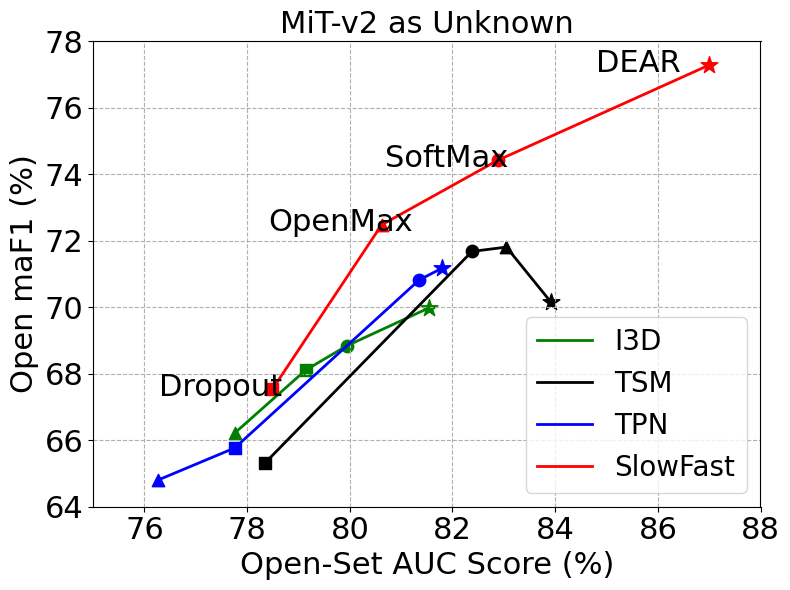

Python code for this plot: (Note: this script raises an exception after producing the figure.)
import matplotlib.pyplot as plt
import numpy as np


def draw_curves():
    fig = plt.figure(figsize=(8,5))
    plt.rcParams["font.family"] = "Arial"
    fontsize = 15
    markersize = 80

    # I3D
    I3D_DNN_HMDB = [94.69, 75.07]  # (closed-set ACC, open-set AUC)
    I3D_DNN_MiT = [94.69, 79.14]
    I3D_DEAR_HMDB = [94.34, 77.08]
    I3D_DEAR_MiT = [94.34, 81.54]
    # TSM
    TSM_DNN_HMDB = [95.11, 73.85]
    TSM_DNN_MiT = [95.11, 78.35]
    TSM_DEAR_HMDB = [94.45, 78.65]
    TSM_DEAR_MiT = [94.45, 83.92]
    # TPN
    TPN_DNN_HMDB = [95.41, 74.13]
    TPN_DNN_MiT = [95.41, 77.76]
    TPN_DEAR_HMDB = [96.42, 79.23]
    TPN_DEAR_MiT = [96.42, 81.80]
    # SlowFast
    SlowFast_DNN_HMDB = [96.72, 75.41]
    SlowFast_DNN_MiT = [96.72, 78.49]
    SlowFast_DEAR_HMDB = [96.66, 82.94]
    SlowFast_DEAR_MiT = [96.66, 86.99]

    # Line: DNN for HMDB
    plt.plot([I3D_DNN_HMDB[0], TSM_DNN_HMDB[0], TPN_DNN_HMDB[0], SlowFast_DNN_HMDB[0]],
             [I3D_DNN_HMDB[1], TSM_DNN_HMDB[1], TPN_DNN_HMDB[1], SlowFast_DNN_HMDB[1]], 'r-', linewidth=2, label='HMDB')
    # Line: DEAR for HMDB
    plt.plot([I3D_DEAR_HMDB[0], TSM_DEAR_HMDB[0], TPN_DEAR_HMDB[0], SlowFast_DEAR_HMDB[0]],
             [I3D_DEAR_HMDB[1], TSM_DEAR_HMDB[1], TPN_DEAR_HMDB[1], SlowFast_DEAR_HMDB[1]], 'r-', linewidth=2)
    # Line: DNN for MiT
    plt.plot([I3D_DNN_MiT[0], TSM_DNN_MiT[0], TPN_DNN_MiT[0], SlowFast_DNN_MiT[0]],
             [I3D_DNN_MiT[1], TSM_DNN_MiT[1], TPN_DNN_MiT[1], SlowFast_DNN_MiT[1]], 'b-', linewidth=2, label='MiT')
    # Line: DEAR for MiT
    plt.plot([I3D_DEAR_MiT[0], TSM_DEAR_MiT[0], TPN_DEAR_MiT[0], SlowFast_DEAR_MiT[0]],
             [I3D_DEAR_MiT[1], TSM_DEAR_MiT[1], TPN_DEAR_MiT[1], SlowFast_DEAR_MiT[1]], 'b-', linewidth=2)
    

    # Draw all I3D points
    # HMDB
    plt.scatter(I3D_DNN_HMDB[0], I3D_DNN_HMDB[1], marker='^', s=markersize, color='r', label='Dropout BALD')
    plt.text(I3D_DNN_HMDB[0], I3D_DNN_HMDB[1], 'I3D', fontsize=fontsize)
    plt.scatter(I3D_DEAR_HMDB[0], I3D_DEAR_HMDB[1], marker='*', s=markersize, color='r', label='DEAR EU')
    plt.text(I3D_DEAR_HMDB[0], I3D_DEAR_HMDB[1], 'I3D', fontsize=fontsize)
    plt.plot([I3D_DNN_HMDB[0], I3D_DEAR_HMDB[0]], [I3D_DNN_HMDB[1], I3D_DEAR_HMDB[1]], 'r--', linewidth=0.5)
    # plt.arrow(I3D_DNN_HMDB[0]+1, I3D_DNN_HMDB[1], I3D_DEAR_HMDB[0]-I3D_DNN_HMDB[0]-2, I3D_DEAR_HMDB[1]-I3D_DNN_HMDB[1]-1,head_width=0.8, fc='skyblue',ec='skyblue', head_length=0.8)
    # # MiT
    plt.scatter(I3D_DNN_MiT[0], I3D_DNN_MiT[1], marker='^', s=markersize, color='b')
    plt.text(I3D_DNN_MiT[0], I3D_DNN_MiT[1], 'I3D', fontsize=fontsize)
    plt.scatter(I3D_DEAR_MiT[0], I3D_DEAR_MiT[1], marker='*', s=markersize, color='b')
    plt.text(I3D_DEAR_MiT[0], I3D_DEAR_MiT[1], 'I3D', fontsize=fontsize)
    plt.plot([I3D_DNN_MiT[0], I3D_DEAR_MiT[0]], [I3D_DNN_MiT[1], I3D_DEAR_MiT[1]], 'b--', linewidth=0.5)
    # plt.arrow(I3D_DNN_MiT[0]+1, I3D_DNN_MiT[1], I3D_DEAR_MiT[0]-I3D_DNN_MiT[0]-3, I3D_DEAR_MiT[1]-I3D_DNN_MiT[1]-2,head_width=0.8, fc='grey',ec='grey', head_length=0.8)

    # Draw all TSM points
    # HMDB
    plt.scatter(TSM_DNN_HMDB[0], TSM_DNN_HMDB[1], marker='^', s=markersize, color='r')
    plt.text(TSM_DNN_HMDB[0], TSM_DNN_HMDB[1], 'TSM', fontsize=fontsize)
    plt.scatter(TSM_DEAR_HMDB[0], TSM_DEAR_HMDB[1], marker='*', s=markersize, color='r')
    plt.text(TSM_DEAR_HMDB[0], TSM_DEAR_HMDB[1], 'TSM', fontsize=fontsize)
    plt.plot([TSM_DNN_HMDB[0], TSM_DEAR_HMDB[0]], [TSM_DNN_HMDB[1], TSM_DEAR_HMDB[1]], 'r--', linewidth=0.5)
    # plt.arrow(TSM_DNN_HMDB[0]+1, TSM_DNN_HMDB[1], TSM_DEAR_HMDB[0]-TSM_DNN_HMDB[0]-2, TSM_DEAR_HMDB[1]-TSM_DNN_HMDB[1]-1,head_width=0.8, fc='skyblue',ec='skyblue', head_length=0.8)
    # # MiT
    plt.scatter(TSM_DNN_MiT[0], TSM_DNN_MiT[1], marker='^', s=markersize, color='b')
    plt.text(TSM_DNN_MiT[0], TSM_DNN_MiT[1], 'TSM', fontsize=fontsize)
    plt.scatter(TSM_DEAR_MiT[0], TSM_DEAR_MiT[1], marker='*', s=markersize, color='b')
    plt.text(TSM_DEAR_MiT[0], TSM_DEAR_MiT[1], 'TSM', fontsize=fontsize)
    plt.plot([TSM_DNN_MiT[0], TSM_DEAR_MiT[0]], [TSM_DNN_MiT[1], TSM_DEAR_MiT[1]], 'b--', linewidth=0.5)

    # Draw all TPN points
    # HMDB
    plt.scatter(TPN_DNN_HMDB[0], TPN_DNN_HMDB[1], marker='^', s=markersize, color='r')
    plt.text(TPN_DNN_HMDB[0], TPN_DNN_HMDB[1], 'TPN', fontsize=fontsize)
    plt.scatter(TPN_DEAR_HMDB[0], TPN_DEAR_HMDB[1], marker='*', s=markersize, color='r')
    plt.text(TPN_DEAR_HMDB[0], TPN_DEAR_HMDB[1], 'TPN', fontsize=fontsize)
    plt.plot([TPN_DNN_HMDB[0], TPN_DEAR_HMDB[0]], [TPN_DNN_HMDB[1], TPN_DEAR_HMDB[1]], 'r--', linewidth=0.5)
    # plt.arrow(TPN_DNN_HMDB[0]+1, TPN_DNN_HMDB[1], TPN_DEAR_HMDB[0]-TPN_DNN_HMDB[0]-2, TPN_DEAR_HMDB[1]-TPN_DNN_HMDB[1]-1,head_width=0.8, fc='skyblue',ec='skyblue', head_length=0.8)
    plt.scatter(TPN_DNN_MiT[0], TPN_DNN_MiT[1], marker='^', s=markersize, color='b')
    plt.text(TPN_DNN_MiT[0], TPN_DNN_MiT[1], 'TPN', fontsize=fontsize)
    plt.scatter(TPN_DEAR_MiT[0], TPN_DEAR_MiT[1], marker='*', s=markersize, color='b')
    plt.text(TPN_DEAR_MiT[0], TPN_DEAR_MiT[1], 'TPN', fontsize=fontsize)
    plt.plot([TPN_DNN_MiT[0], TPN_DEAR_MiT[0]], [TPN_DNN_MiT[1], TPN_DEAR_MiT[1]], 'b--', linewidth=0.5)

    # Draw all SlowFast points
    # HMDB
    plt.scatter(SlowFast_DNN_HMDB[0], SlowFast_DNN_HMDB[1], marker='^', s=markersize, color='r')
    plt.text(SlowFast_DNN_HMDB[0], SlowFast_DNN_HMDB[1], 'SlowFast', fontsize=fontsize)
    plt.scatter(SlowFast_DEAR_HMDB[0], SlowFast_DEAR_HMDB[1], marker='*', s=markersize, color='r')
    plt.text(SlowFast_DEAR_HMDB[0], SlowFast_DEAR_HMDB[1], 'SlowFast', fontsize=fontsize)
    plt.plot([SlowFast_DNN_HMDB[0], SlowFast_DEAR_HMDB[0]], [SlowFast_DNN_HMDB[1], SlowFast_DEAR_HMDB[1]], 'r--', linewidth=0.5)
    # MiT
    plt.scatter(SlowFast_DNN_MiT[0], SlowFast_DNN_MiT[1], marker='^', s=markersize, color='b')
    plt.text(SlowFast_DNN_MiT[0], SlowFast_DNN_MiT[1], 'SlowFast', fontsize=fontsize)
    plt.scatter(SlowFast_DEAR_MiT[0], SlowFast_DEAR_MiT[1], marker='*', s=markersize, color='b')
    plt.text(SlowFast_DEAR_MiT[0], SlowFast_DEAR_MiT[1], 'SlowFast', fontsize=fontsize)
    plt.plot([SlowFast_DNN_MiT[0], SlowFast_DEAR_MiT[0]], [SlowFast_DNN_MiT[1], SlowFast_DEAR_MiT[1]], 'b--', linewidth=0.5)
    
    plt.xlim(94, 97.5)
    plt.ylim(65, 90)
    plt.xlabel('Closed-Set Accuracy (%)', fontsize=fontsize)
    plt.ylabel('Open-Set AUC Score (%)', fontsize=fontsize)
    plt.xticks(fontsize=fontsize)
    plt.yticks(fontsize=fontsize)
    plt.legend(loc='lower left', fontsize=fontsize)
    plt.grid('on', linestyle='--')
    plt.tight_layout()

    plt.savefig('../temp/compare_gain.png')
    plt.savefig('../temp/compare_gain.pdf')


def draw_one_curve(data_dict, markers, markercolor='g', markersize=80, fontsize=10, label='I3D', linestyle='g-', add_marker_text=False, text_offset=[0,0]):

    sorted_dict = dict(sorted(data_dict.items(),key=lambda x:x[1][1]))

    x_data, y_data = [], []
    for k, v in sorted_dict.items():
        x_data.append(v[1])
        y_data.append(v[0])
        # Marker: OpenMax
        if k == 'DEAR':
            plt.scatter(v[1], v[0], marker=markers[k], s=markersize*2, color=markercolor)
        else:
            plt.scatter(v[1], v[0], marker=markers[k], s=markersize, color=markercolor)
        if add_marker_text:
            plt.text(v[1] + text_offset[0], v[0]+ text_offset[1], k, fontsize=fontsize)
    # Line: I3D for MiT
    plt.plot(x_data, y_data, linestyle, linewidth=2, label=label, markersize=1)
    

def draw_mit_curves():
    fig = plt.figure(figsize=(8,6))
    plt.rcParams["font.family"] = "Arial"
    fontsize = 22
    markersize = 80

    # (open maF1, open-set AUC)
    # I3D
    I3D_OpenMax = [66.22, 77.76]
    I3D_Dropout = [68.11, 79.14]
    I3D_SoftMax = [68.84, 79.94]
    I3D_DEAR = [69.98, 81.54]
    # TSM
    TSM_OpenMax = [71.81, 83.05]
    TSM_Dropout = [65.32, 78.35]
    TSM_SoftMax = [71.68, 82.38]
    TSM_DEAR = [70.15, 83.92]
    # TPN
    TPN_OpenMax = [64.80, 76.26]
    TPN_Dropout = [65.77, 77.76]
    TPN_SoftMax = [70.82, 81.35]
    TPN_DEAR = [71.18, 81.80]
    # SlowFast
    SlowFast_OpenMax = [72.48, 80.62]
    SlowFast_Dropout = [67.53, 78.49]
    SlowFast_SoftMax = [74.42, 82.88]
    SlowFast_DEAR = [77.28, 86.99]

    markers = {'OpenMax': '^', 'Dropout': 's', 'SoftMax': 'o', 'DEAR': '*'}
    
    # Line: I3D for MiT
    data_dict = {'OpenMax': I3D_OpenMax, 'Dropout': I3D_Dropout, 'SoftMax': I3D_SoftMax, 'DEAR': I3D_DEAR}
    draw_one_curve(data_dict, markers=markers, markercolor='g', markersize=markersize, fontsize=fontsize, label='I3D', linestyle='g-')

    data_dict = {'OpenMax': TSM_OpenMax, 'Dropout': TSM_Dropout, 'SoftMax': TSM_SoftMax, 'DEAR': TSM_DEAR}
    draw_one_curve(data_dict, markers=markers, markercolor='k', markersize=markersize, fontsize=fontsize, label='TSM', linestyle='k-')

    data_dict = {'OpenMax': TPN_OpenMax, 'Dropout': TPN_Dropout, 'SoftMax': TPN_SoftMax, 'DEAR': TPN_DEAR}
    draw_one_curve(data_dict, markers=markers, markercolor='b', markersize=markersize, fontsize=fontsize, label='TPN', linestyle='b-')

    data_dict = {'OpenMax': SlowFast_OpenMax, 'Dropout': SlowFast_Dropout, 'SoftMax': SlowFast_SoftMax, 'DEAR': SlowFast_DEAR}
    draw_one_curve(data_dict, markers=markers, markercolor='r', markersize=markersize, fontsize=fontsize, label='SlowFast', linestyle='r-', 
                    add_marker_text=True, text_offset=[-2.2, -0.2])
    
    plt.ylim(64, 78)
    plt.xlim(75, 88)
    plt.ylabel('Open maF1 (%)', fontsize=fontsize)
    plt.xlabel('Open-Set AUC Score (%)', fontsize=fontsize)
    plt.xticks(fontsize=fontsize)
    plt.yticks(fontsize=fontsize)
    plt.legend(loc='lower right', fontsize=fontsize-2)
    plt.title('MiT-v2 as Unknown', fontsize=fontsize)
    plt.grid('on', linestyle='--')
    plt.tight_layout()
    plt.savefig('../temp/compare_gain_mit.png')
    plt.savefig('../temp/compare_gain_mit.pdf')



def draw_hmdb_curves():
    fig = plt.figure(figsize=(8,6))
    plt.rcParams["font.family"] = "Arial"
    fontsize = 25
    markersize = 80

    # (open maF1, open-set AUC)
    # I3D
    I3D_OpenMax = [67.85, 74.34]
    I3D_Dropout = [71.13, 75.07]
    I3D_SoftMax = [73.19, 75.68]
    I3D_DEAR = [77.24, 77.08]
    # TSM
    TSM_OpenMax = [74.17, 77.07]
    TSM_Dropout = [71.52, 73.85]
    TSM_SoftMax = [78.27, 77.99]
    TSM_DEAR = [84.69, 78.65]
    # TPN
    TPN_OpenMax = [65.27, 74.12]
    TPN_Dropout = [68.45, 74.13]
    TPN_SoftMax = [76.23, 77.97]
    TPN_DEAR = [81.79, 79.23]
    # SlowFast
    SlowFast_OpenMax = [73.57, 78.76]
    SlowFast_Dropout = [70.55, 75.41]
    SlowFast_SoftMax = [78.04, 79.16]
    SlowFast_DEAR = [85.48, 82.94]

    markers = {'OpenMax': '^', 'Dropout': 's', 'SoftMax': 'o', 'DEAR': '*'}
    
    # Line: I3D for HMDB
    data_dict = {'OpenMax': I3D_OpenMax, 'Dropout': I3D_Dropout, 'SoftMax': I3D_SoftMax, 'DEAR': I3D_DEAR}
    draw_one_curve(data_dict, markers=markers, markercolor='g', markersize=markersize, fontsize=fontsize, label='I3D', linestyle='g-')

    data_dict = {'OpenMax': TSM_OpenMax, 'Dropout': TSM_Dropout, 'SoftMax': TSM_SoftMax, 'DEAR': TSM_DEAR}
    draw_one_curve(data_dict, markers=markers, markercolor='k', markersize=markersize, fontsize=fontsize, label='TSM', linestyle='k-')

    data_dict = {'OpenMax': TPN_OpenMax, 'Dropout': TPN_Dropout, 'SoftMax': TPN_SoftMax, 'DEAR': TPN_DEAR}
    draw_one_curve(data_dict, markers=markers, markercolor='b', markersize=markersize, fontsize=fontsize, label='TPN', linestyle='b-')

    data_dict = {'OpenMax': SlowFast_OpenMax, 'Dropout': SlowFast_Dropout, 'SoftMax': SlowFast_SoftMax, 'DEAR': SlowFast_DEAR}
    draw_one_curve(data_dict, markers=markers, markercolor='r', markersize=markersize, fontsize=fontsize, label='SlowFast', linestyle='r-', 
                    add_marker_text=True, text_offset=[0.2, -1.5])
    
    plt.ylim(55, 90)
    plt.xlim(73, 85)
    plt.ylabel('Open maF1 (%)', fontsize=fontsize)
    plt.xlabel('Open-Set AUC Score (%)', fontsize=fontsize)
    plt.xticks(fontsize=fontsize)
    plt.yticks(fontsize=fontsize)
    plt.legend(loc='lower right', fontsize=fontsize-2)
    plt.grid('on', linestyle='--')
    plt.title('HMDB-51 as Unknown', fontsize=fontsize)
    plt.tight_layout()
    plt.savefig('../temp/compare_gain_hmdb.png')
    plt.savefig('../temp/compare_gain_hmdb.pdf')


if __name__ == '__main__':

    models = ['I3D', 'TPN', 'TSM', 'SlowFast']

    # draw_curves()

    draw_mit_curves()
    draw_hmdb_curves()
